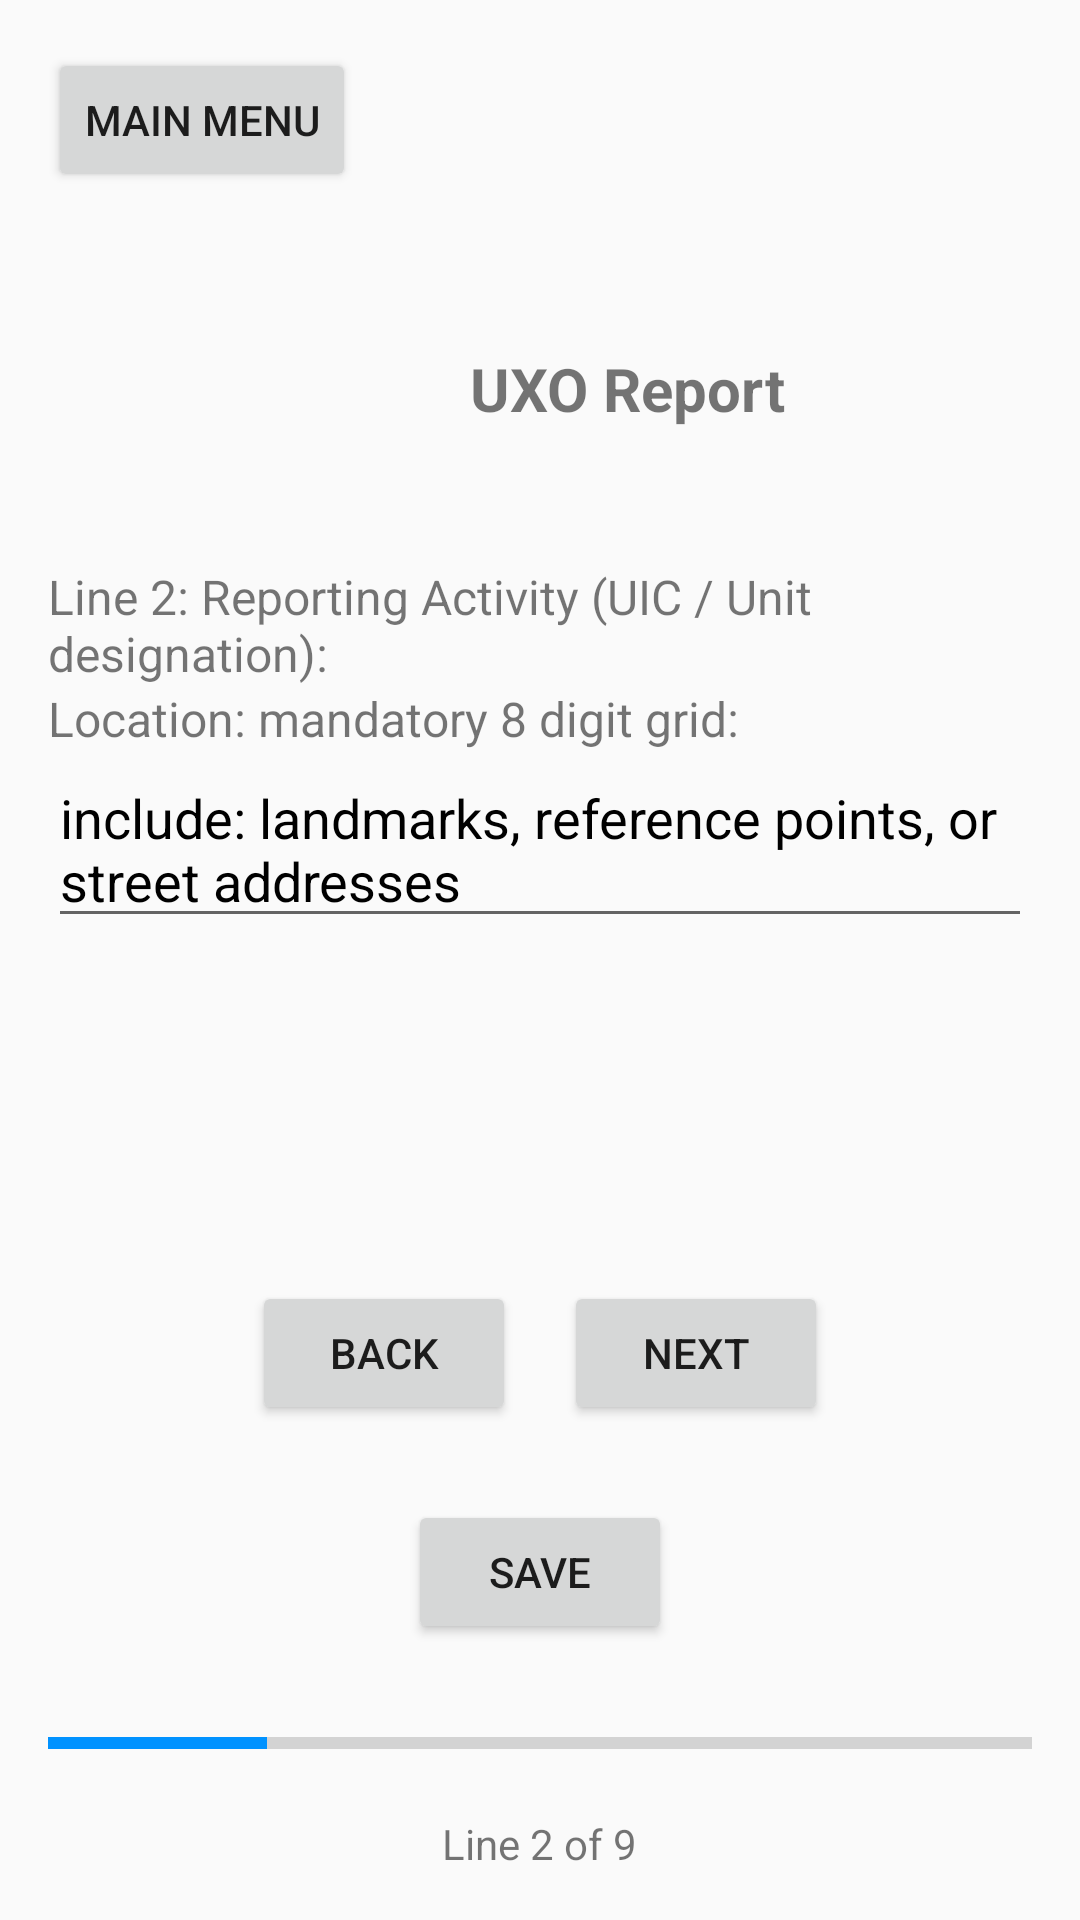

Reconstruct the res/layout file that produces this screen, plus the resources it refers to.
<!-- AndroidManifest.xml: application theme AppTheme -->
<!-- res/layout/uxo_p2.xml -->
<RelativeLayout xmlns:android="http://schemas.android.com/apk/res/android"
    android:layout_width="match_parent"
    android:layout_height="match_parent"
    android:padding="16dp">

    <Button
                style="?attr/buttonStyleCustom"
        android:id="@+id/backToMenu"
        android:layout_width="wrap_content"
        android:layout_height="wrap_content"
        android:text="Main Menu" />


    
    <LinearLayout
        android:layout_width="match_parent"
        android:layout_height="wrap_content"
        android:layout_above="@+id/bottomPanel"
        android:orientation="vertical"
        android:layout_alignParentTop="true"
        android:layout_marginTop="100dp">
        <TextView
            android:layout_width="386dp"
            android:layout_height="wrap_content"
            android:baselineAligned="false"
            android:gravity="center_horizontal"
            android:text="UXO Report"
            android:textSize="20dp"
            android:textStyle="bold" />

        <TextView
            android:layout_width="wrap_content"
            android:layout_height="wrap_content"
            android:layout_marginTop="45dp"
            android:text="Line 2: Reporting Activity (UIC / Unit designation):"
            android:textSize="16dp"/>
        <TextView
            android:layout_width="wrap_content"
            android:layout_height="wrap_content"
            android:text="Location: mandatory 8 digit grid:"
            android:textSize="16dp"/>

        <EditText
            android:textColorHint="@color/textColor"
            android:id="@+id/locField"
            android:layout_width="match_parent"
            android:layout_height="wrap_content"
            android:hint="include: landmarks, reference points, or street addresses" />
    </LinearLayout>
    


    <LinearLayout
        android:layout_width="match_parent"
        android:layout_height="wrap_content"
        android:orientation="vertical"
        android:id="@+id/bottomPanel"
        android:layout_alignParentBottom="true">

        <LinearLayout
            android:layout_width="match_parent"
            android:layout_height="wrap_content"
            android:layout_marginTop="100dp"
            android:orientation="horizontal"
            android:gravity="center_horizontal">

            <Button
                style="?attr/buttonStyleCustom"
                android:id="@+id/Back"
                android:layout_width="wrap_content"
                android:layout_height="wrap_content"
                android:text="Back"
                android:layout_marginRight="16dp"/>

            <Button
                style="?attr/buttonStyleCustom"
                android:id="@+id/Next"
                android:layout_width="wrap_content"
                android:layout_height="wrap_content"
                android:text="Next" />
        </LinearLayout>

        <LinearLayout
            android:layout_width="match_parent"
            android:layout_height="wrap_content"
            android:gravity="center"
            android:layout_marginTop="25dp">
            <Button
                style="?attr/buttonStyleCustom"
                android:layout_width="wrap_content"
                android:layout_height="wrap_content"
                android:id="@+id/saveNReview"
                android:text="Save"/>
        </LinearLayout>

        <ProgressBar
            android:id="@+id/step"
            style="?android:attr/progressBarStyleHorizontal"
            android:layout_width="match_parent"
            android:layout_height="wrap_content"
            android:layout_marginTop="25dp"
            android:layout_marginBottom="16dp"
            android:indeterminate="false"
            android:max="9"
            android:progress="2"
            />
        <LinearLayout
            android:layout_width="match_parent"
            android:layout_height="wrap_content"
            android:gravity="center">

            <TextView
                android:layout_width="wrap_content"
                android:layout_height="wrap_content"
                android:text="Line 2 of 9" />
        </LinearLayout>
    </LinearLayout>
    
</RelativeLayout>
<!-- resources referenced by this layout -->
<resources>
  <color name="textColor">#000000</color>
  <style name="AppTheme" parent="Theme.AppCompat.Light.NoActionBar">
          <item name="colorPrimary">@color/colorPrimary</item>
          <item name="colorPrimaryDark">@color/colorPrimaryDark</item>
          <item name="colorAccent">@color/colorAccent</item>
      </style>
  <color name="colorPrimary">#FFFFFF</color>
  <color name="colorPrimaryDark">#FFFFFF</color>
  <color name="colorAccent">#0092ff</color>
</resources>
